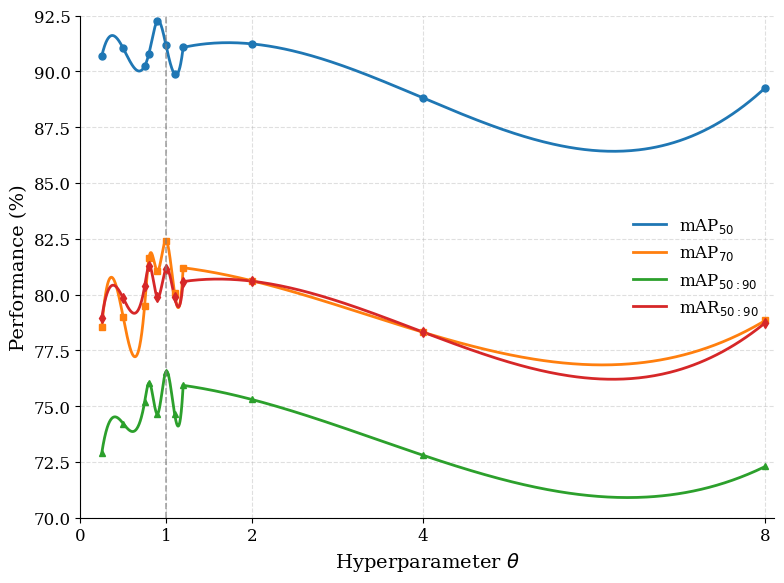

This chart was generated by the following Python code: (Note: this script raises an exception after producing the figure.)
import numpy as np
import matplotlib.pyplot as plt
from scipy.interpolate import make_interp_spline

# =========================
# 原始数据
# =========================
data = [
    [0.25, 90.69, 78.54, 72.91, 78.96],
    [0.50, 91.03, 78.98, 74.22, 79.83],
    [0.75, 90.23, 79.50, 75.18, 80.36],
    [0.80, 90.79, 81.62, 76.04, 81.28],
    [0.90, 92.25, 81.05, 74.65, 79.87],
    [1.00, 91.16, 82.41, 76.55, 81.14],
    [1.10, 89.88, 80.05, 74.65, 79.87],
    [1.20, 91.07, 81.20, 75.93, 80.58],
    [2.00, 91.23, 80.62, 75.30, 80.60],
    [4.00, 88.81, 78.31, 72.80, 78.32],
    [8.00, 89.27, 78.84, 72.30, 78.74],
]

# =========================
# 数据整理
# =========================
data = sorted(data, key=lambda x: x[0])

theta = np.array([x[0] for x in data])
map50 = np.array([x[1] for x in data])
map70 = np.array([x[2] for x in data])
map5090 = np.array([x[3] for x in data])
mar5090 = np.array([x[4] for x in data])

# =========================
# 分段平滑
# 第一段：0.25 ~ 1.2
# 第二段：1.2 ~ 8
# =========================
split_theta = 1.2
idx_left = theta <= split_theta
idx_right = theta >= split_theta

theta_left = theta[idx_left]
theta_right = theta[idx_right]

def segmented_smooth(x_left, y_left, x_right, y_right,
                     num_left=300, num_right=300,
                     k_left=3, k_right=3):
    """
    左段用二次样条平滑，右段用一次插值，避免大跨度导致曲线畸变
    """
    x_left_smooth = np.linspace(x_left.min(), x_left.max(), num_left)
    x_right_smooth = np.linspace(x_right.min(), x_right.max(), num_right)

    y_left_smooth = make_interp_spline(x_left, y_left, k=k_left)(x_left_smooth)
    y_right_smooth = make_interp_spline(x_right, y_right, k=k_right)(x_right_smooth)

    return x_left_smooth, y_left_smooth, x_right_smooth, y_right_smooth

map50_lx, map50_ly, map50_rx, map50_ry = segmented_smooth(
    theta_left, map50[idx_left], theta_right, map50[idx_right]
)
map70_lx, map70_ly, map70_rx, map70_ry = segmented_smooth(
    theta_left, map70[idx_left], theta_right, map70[idx_right]
)
map5090_lx, map5090_ly, map5090_rx, map5090_ry = segmented_smooth(
    theta_left, map5090[idx_left], theta_right, map5090[idx_right]
)
mar5090_lx, mar5090_ly, mar5090_rx, mar5090_ry = segmented_smooth(
    theta_left, mar5090[idx_left], theta_right, mar5090[idx_right]
)

# =========================
# 字体与全局参数
# =========================
plt.rcParams['font.family'] = 'serif'
plt.rcParams['font.size'] = 12

fig, ax = plt.subplots(figsize=(8, 6))

# =========================
# 指定颜色
# =========================
c1 = '#1f77b4'   # mAP50
c2 = '#ff7f0e'   # mAP70
c3 = '#2ca02c'   # mAP50:90
c4 = '#d62728'   # mAR50:90

# =========================
# 绘制平滑曲线（左右两段同色）
# =========================
ax.plot(map50_lx, map50_ly, linewidth=2, color=c1, label=r'mAP$_{50}$')
ax.plot(map50_rx, map50_ry, linewidth=2, color=c1)

ax.plot(map70_lx, map70_ly, linewidth=2, color=c2, label=r'mAP$_{70}$')
ax.plot(map70_rx, map70_ry, linewidth=2, color=c2)

ax.plot(map5090_lx, map5090_ly, linewidth=2, color=c3, label=r'mAP$_{50:90}$')
ax.plot(map5090_rx, map5090_ry, linewidth=2, color=c3)

ax.plot(mar5090_lx, mar5090_ly, linewidth=2, color=c4, label=r'mAR$_{50:90}$')
ax.plot(mar5090_rx, mar5090_ry, linewidth=2, color=c4)

# =========================
# 绘制原始点（同色）
# =========================
ax.plot(theta, map50, 'o', markersize=5, color=c1)
ax.plot(theta, map70, 's', markersize=5, color=c2)
ax.plot(theta, map5090, '^', markersize=5, color=c3)
ax.plot(theta, mar5090, 'd', markersize=5, color=c4)

# =========================
# 标注 theta = 1.00
# =========================
ax.axvline(x=1.00, linestyle='--', linewidth=1.2, alpha=0.7, color='gray')

# =========================
# 坐标轴标签
# =========================
ax.set_xlabel(r'Hyperparameter $\theta$', fontsize=14)
ax.set_ylabel('Performance (%)', fontsize=14)

# 固定横轴范围，使 0 与左边界对齐
ax.set_xlim(0, 8.1)
ax.set_ylim(70, 92.5)

# 只显示少量横轴刻度
xticks_show = [0, 1.00, 2.00, 4.00, 8.00]
yticks_show = [70, 72.5, 75, 77.5, 80, 82.5, 85, 87.5, 90, 92.5]
ax.set_xticks(xticks_show)
ax.set_xticklabels([f'{x:.0f}' for x in xticks_show])
ax.set_yticks(yticks_show)
ax.set_yticklabels([f'{y:.1f}' for y in yticks_show])

# =========================
# 网格、图例、边框
# =========================
ax.grid(True, linestyle='--', alpha=0.4)
ax.legend(frameon=False, fontsize=12)

ax.spines['top'].set_visible(False)
ax.spines['right'].set_visible(False)

plt.tight_layout()
plt.savefig('/mnt/d/paperv1/theta_ablation_curve.jpg', dpi=1200, bbox_inches='tight')
plt.show()
